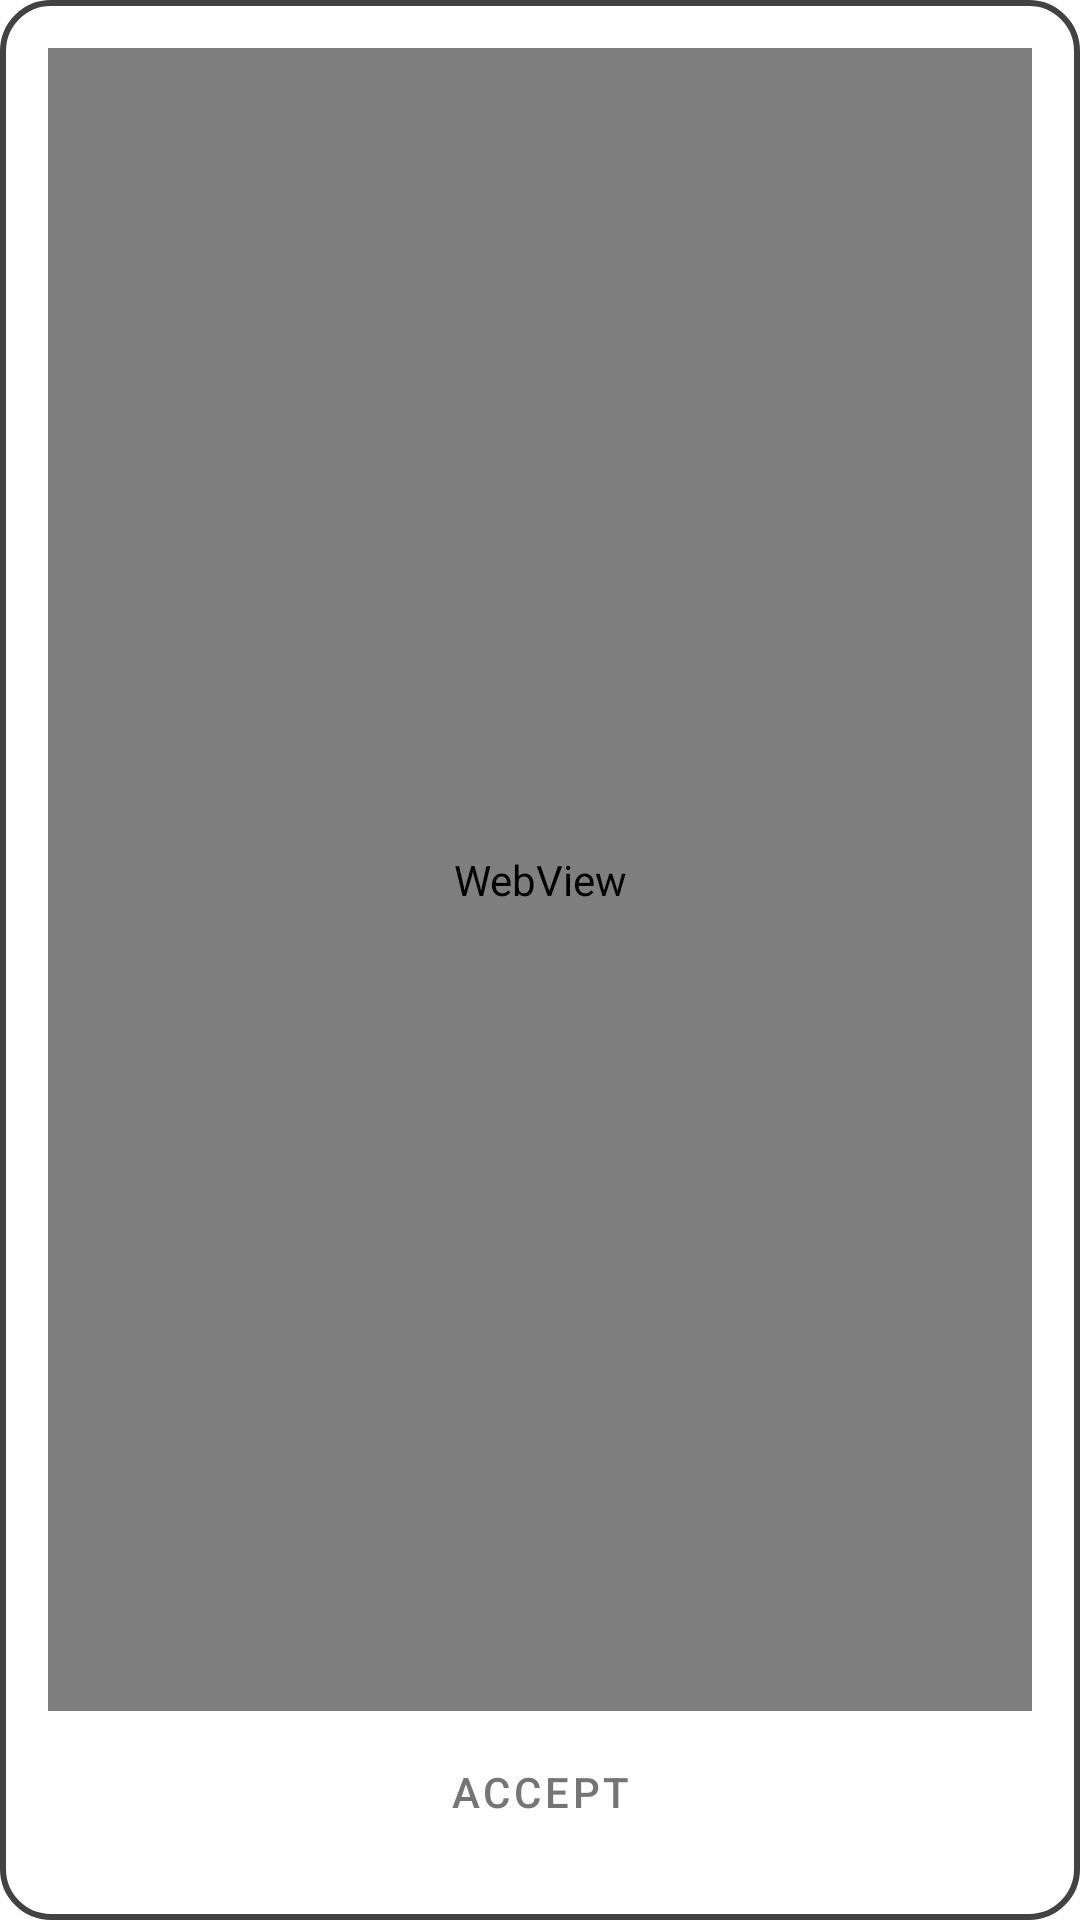

Layout XML and referenced resources for this Android screen:
<!-- AndroidManifest.xml: application theme Theme.FallDetector -->
<!-- res/layout/eula.xml -->
<?xml version="1.0" encoding="utf-8"?>
<LinearLayout xmlns:android="http://schemas.android.com/apk/res/android"
    android:layout_width="match_parent"
    android:layout_height="match_parent"
    android:background="@drawable/rounded_border"
    android:padding="16dp"
    android:orientation="vertical"
    android:weightSum="1">

    <WebView
        android:id="@+id/eula"
        android:layout_width="match_parent"
        android:layout_height="wrap_content"
        android:layout_weight="0.99">

    </WebView>

    <Button
        android:id="@+id/accept"
        style="?android:attr/buttonBarButtonStyle"
        android:layout_width="match_parent"
        android:layout_height="wrap_content"
        android:layout_weight="0.01"
        android:text="@string/accept" />
</LinearLayout>
<!-- resources referenced by this layout -->
<resources>
  <!-- drawable rounded_border (drawable) -->
  <?xml version="1.0" encoding="utf-8"?>
  <shape xmlns:android="http://schemas.android.com/apk/res/android">
      <solid android:color="@color/white" />
      <corners android:radius="16dp" />
      <stroke
          android:width="2dp"
          android:color="@color/gray_800" />
  </shape>
  <string name="accept">Accept</string>
  <style name="Theme.FallDetector" parent="Theme.MaterialComponents.DayNight.NoActionBar">
          
          <item name="colorPrimary">@color/gray_600</item>
          <item name="colorPrimaryVariant">@color/gray_800</item>
          <item name="colorOnPrimary">@color/white</item>
          
          <item name="colorSecondary">@color/gray_400</item>
          <item name="colorSecondaryVariant">@color/gray_800</item>
          <item name="colorOnSecondary">@color/black</item>
          
          <item name="android:statusBarColor" tools:targetApi="l">?attr/colorPrimaryVariant</item>
          
      </style>
  <color name="white">#FFFFFFFF</color>
  <color name="gray_800">#FF424242</color>
  <color name="gray_600">#FF757575</color>
  <color name="gray_400">#FFBDBDBD</color>
  <color name="black">#FF000000</color>
</resources>
